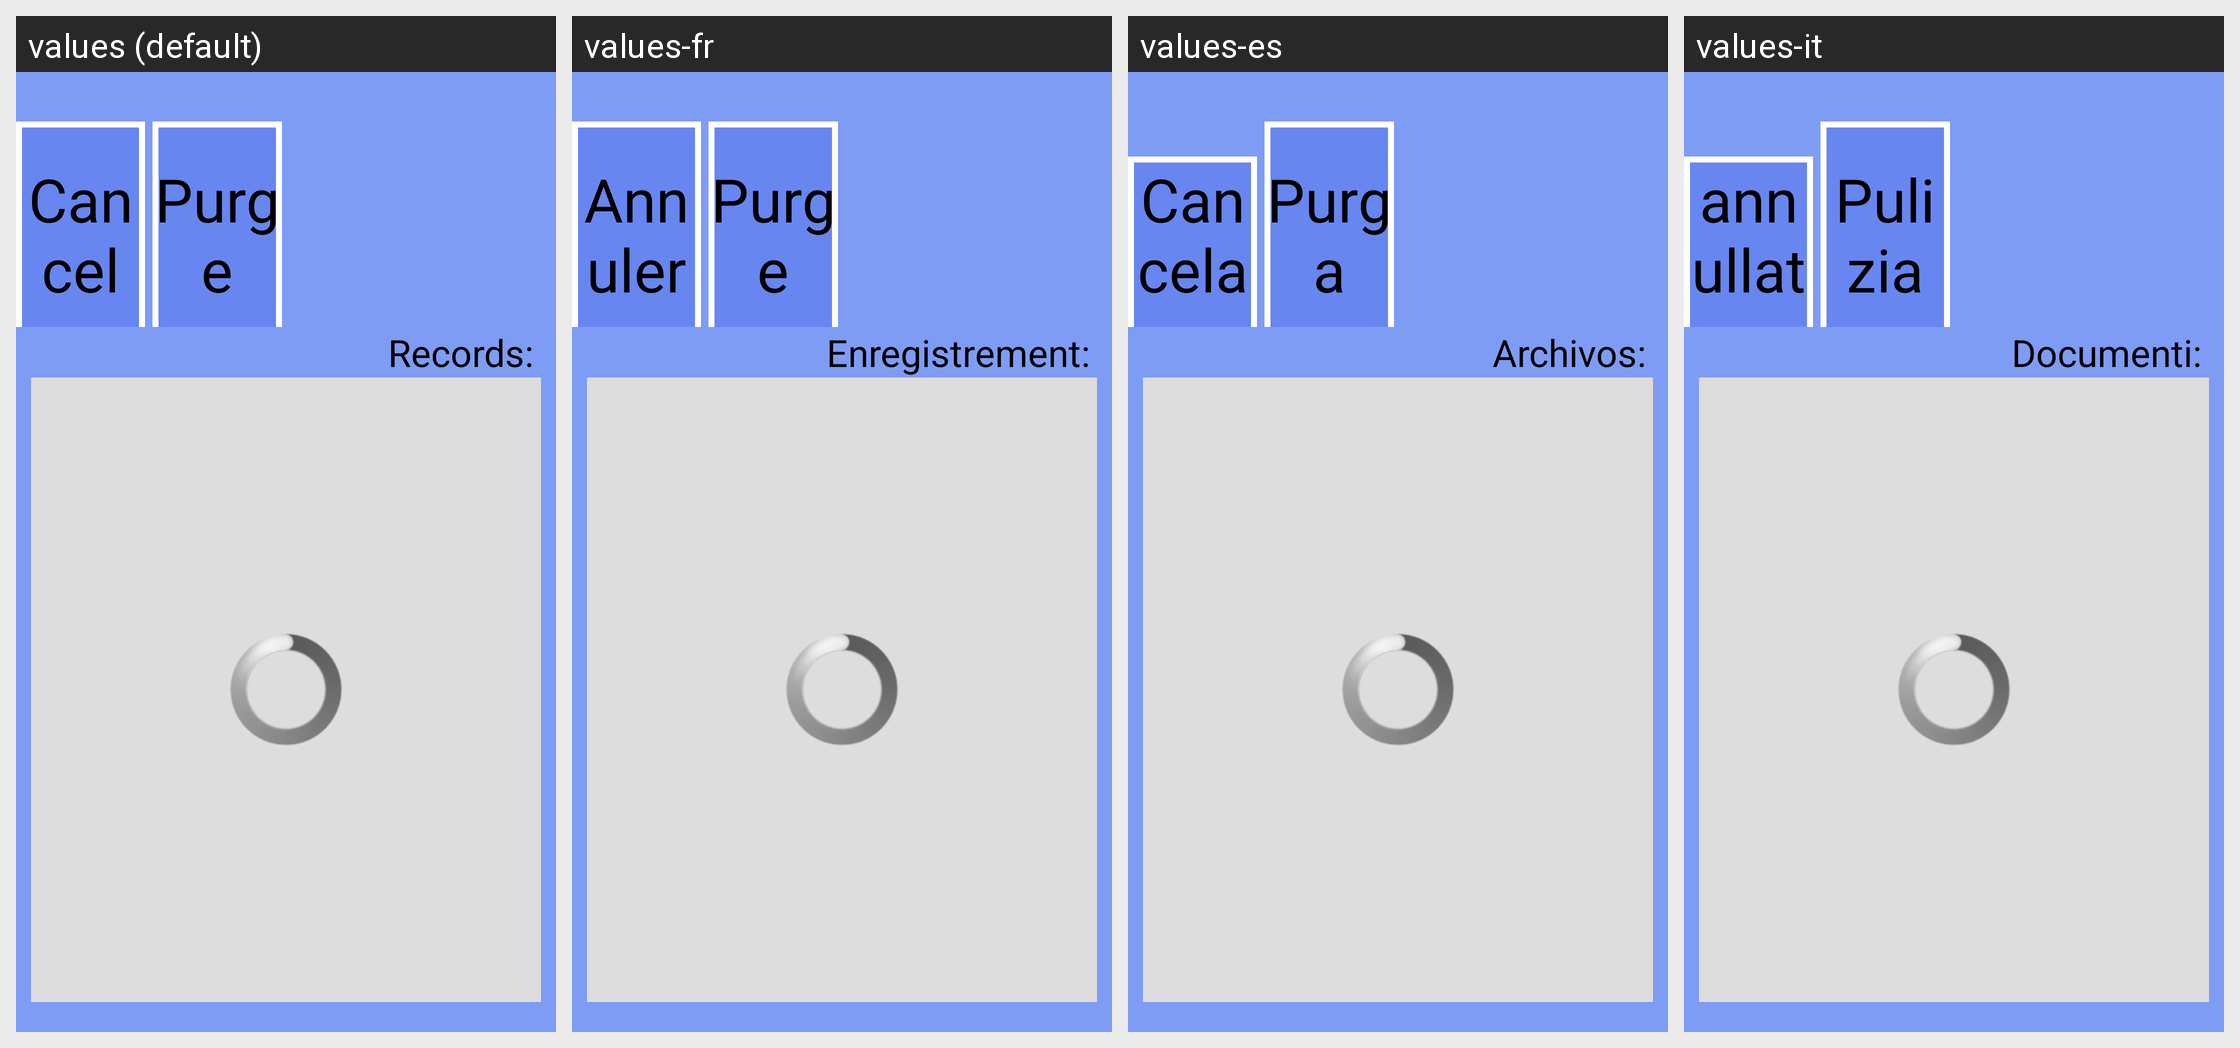

Strings drawn on this Android screen and how each of the app's shown locales translates them:
Android screen res/layout/custom1_preview.xml rendered under 4 locales, left to right: values (default), values-fr, values-es, values-it. Device: Nexus 5 (rendered at 1080×1920; each locale shown at half size, 540×960, under a caption strip naming it); theme android:Theme.NoTitleBar.Fullscreen.
Other locales in the repository, not shown: values-cs-rCZ, values-de, values-it-rIT, values-ja, values-ko, values-pt-rBR, values-pt-rPT, values-ru-rRU, values-tr, values-zh, values-zh-rCN, values-zh-rTW.
Strings drawn on this screen, with the default value and each locale's value (text and hints the layout hard-codes, and strings that could not be matched under every locale, appear in the picture but are not listed):

str_btn_cancel
  values: Cancel
  values-fr: Annuler
  values-es: Cancelar
  values-it: annullato

str_btn_clean
  values: Purge
  values-fr: Purge
  values-es: Purga
  values-it: Pulizia

str_print_count
  values: Records:
  values-fr: Enregistrement:
  values-es: Archivos:
  values-it: Documenti:
